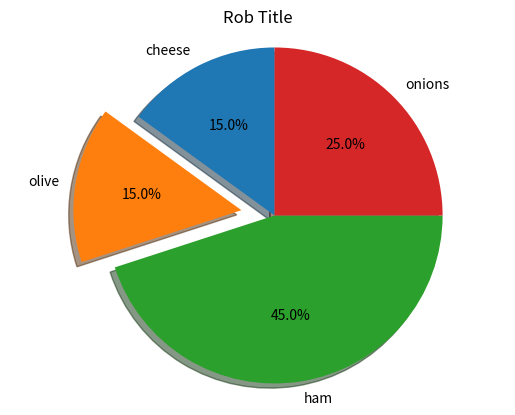

This chart was generated by the following Python code: (Note: this script raises an exception after producing the figure.)
import matplotlib.pyplot as plt

# Pie chart, where the slices will be ordered and plotted counter-clockwise:
labels = 'cheese', 'olive', 'ham', 'onions'
sizes = [15, 15, 45, 25]
explode = (0, 0.2, 0, 0)  # only "explode" the 2nd slice (i.e. 'Hogs')

fig1, ax1 = plt.subplots()
ax1.pie(sizes, explode=explode, labels=labels, autopct='%1.1f%%',
        shadow=True, startangle=90)
ax1.axis('equal')  # Equal aspect ratio ensures that pie is drawn as a circle.

plt.show()
plt.title("Rob Title")
plt.savefig("/home/<user>/static/myfile.png")
